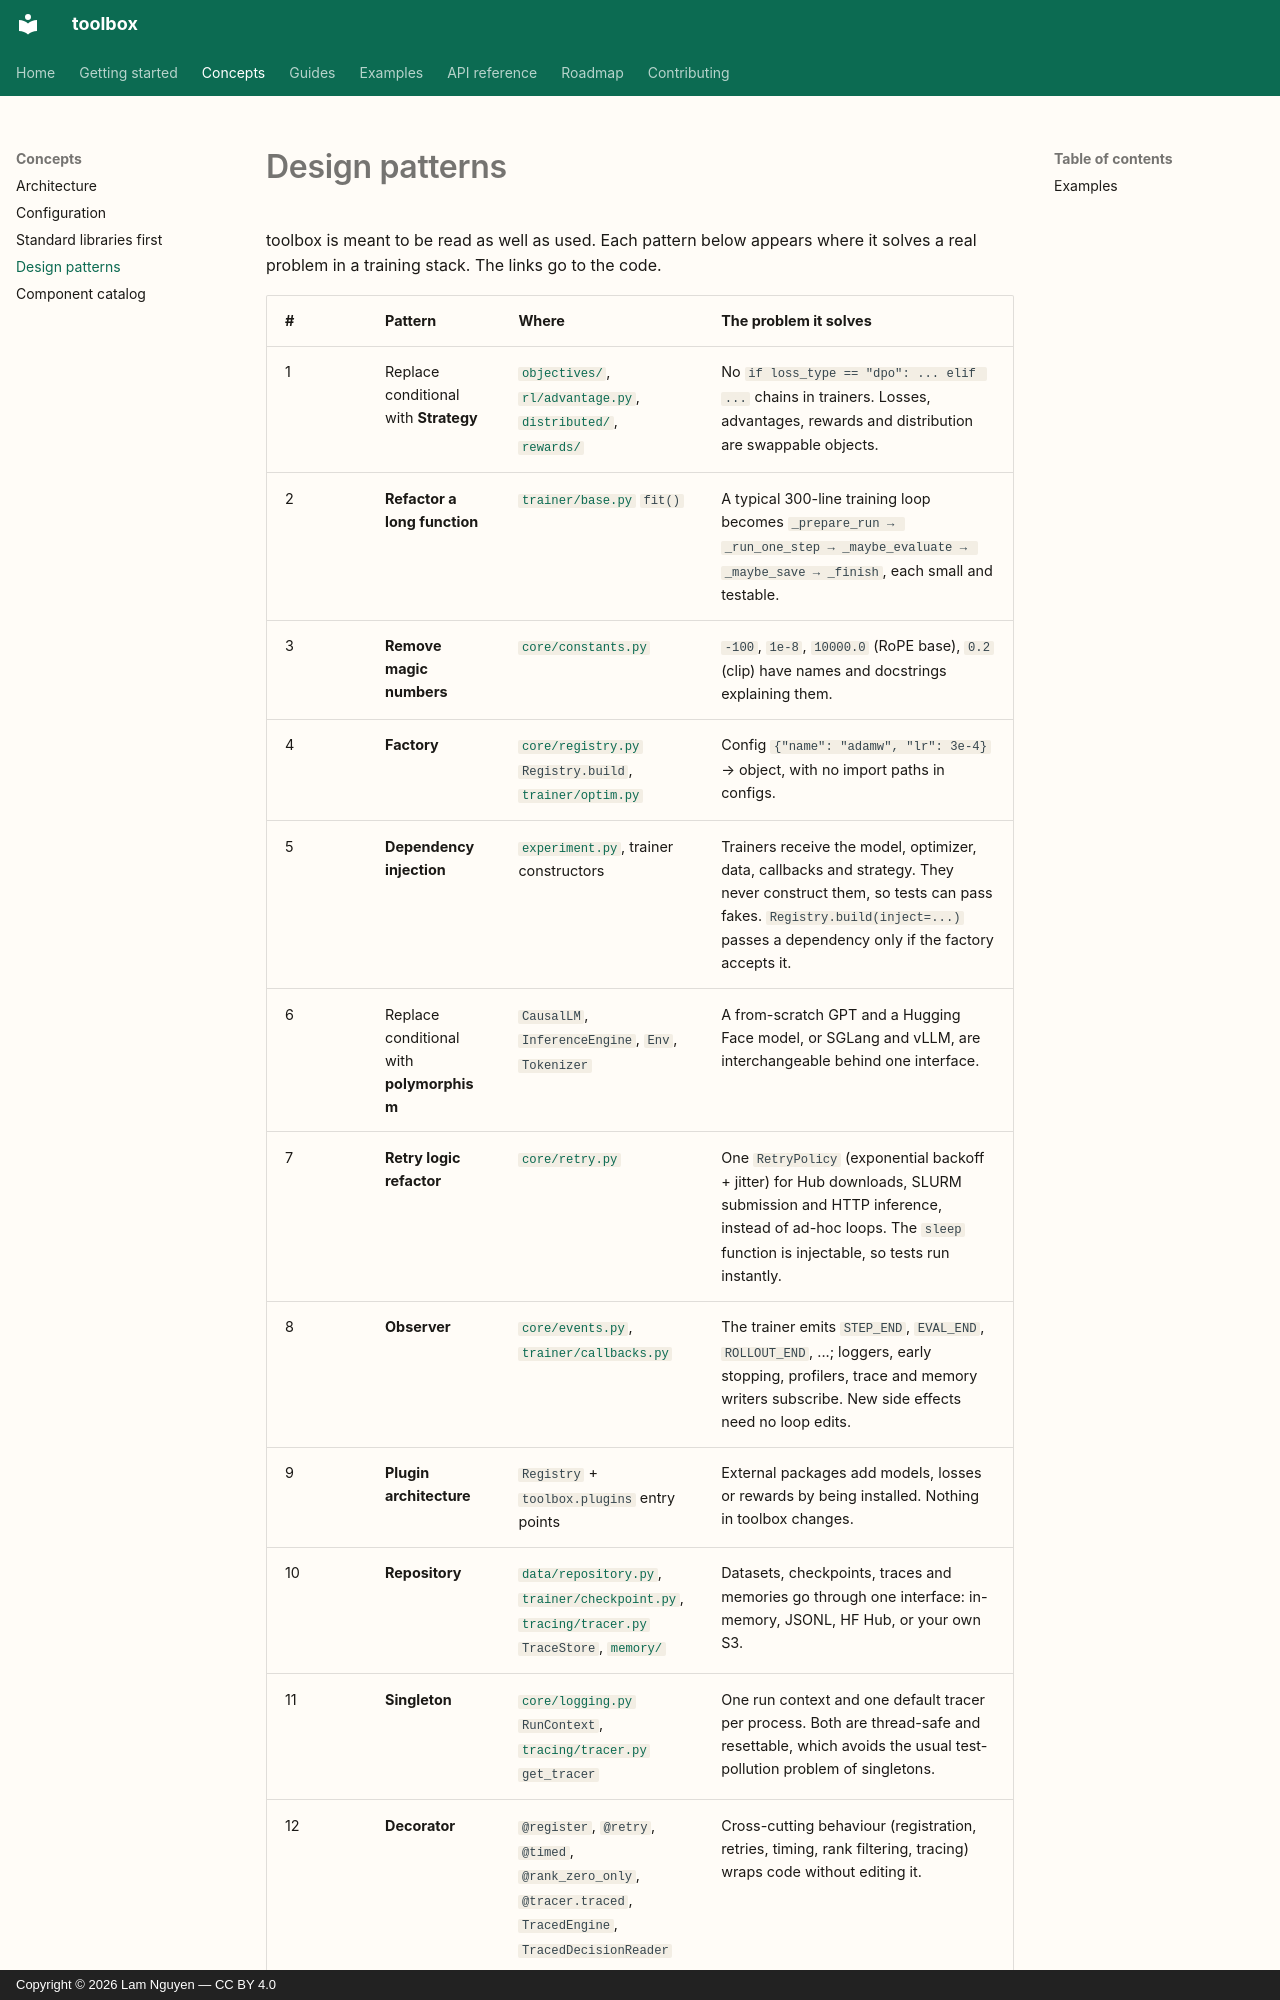

repository: lamng3/toolbox · page: concepts/design-patterns/index.html · generator: mkdocs · copyright: Copyright © 2026 Lam Nguyen — CC BY 4.0

# Design patterns

toolbox is meant to be read as well as used. Each pattern below appears where it solves a real
problem in a training stack. The links go to the code.

| # | Pattern | Where | The problem it solves |
| --- | --- | --- | --- |
| 1 | Replace conditional with **Strategy** | [`objectives/`](https://github.com/lamng3/toolbox/tree/main/src/toolbox/objectives), [`rl/advantage.py`](https://github.com/lamng3/toolbox/blob/main/src/toolbox/rl/advantage.py), [`distributed/`](https://github.com/lamng3/toolbox/tree/main/src/toolbox/distributed), [`rewards/`](https://github.com/lamng3/toolbox/tree/main/src/toolbox/rewards) | No `if loss_type == "dpo": ... elif ...` chains in trainers. Losses, advantages, rewards and distribution are swappable objects. |
| 2 | **Refactor a long function** | [`trainer/base.py`](https://github.com/lamng3/toolbox/blob/main/src/toolbox/trainer/base.py) `fit()` | A typical 300-line training loop becomes `_prepare_run → _run_one_step → _maybe_evaluate → _maybe_save → _finish`, each small and testable. |
| 3 | **Remove magic numbers** | [`core/constants.py`](https://github.com/lamng3/toolbox/blob/main/src/toolbox/core/constants.py) | `-100`, `1e-8`, `10000.0` (RoPE base), `0.2` (clip) have names and docstrings explaining them. |
| 4 | **Factory** | [`core/registry.py`](https://github.com/lamng3/toolbox/blob/main/src/toolbox/core/registry.py) `Registry.build`, [`trainer/optim.py`](https://github.com/lamng3/toolbox/blob/main/src/toolbox/trainer/optim.py) | Config `{"name": "adamw", "lr": 3e-4}` → object, with no import paths in configs. |
| 5 | **Dependency injection** | [`experiment.py`](https://github.com/lamng3/toolbox/blob/main/src/toolbox/experiment.py), trainer constructors | Trainers receive the model, optimizer, data, callbacks and strategy. They never construct them, so tests can pass fakes. `Registry.build(inject=...)` passes a dependency only if the factory accepts it. |
| 6 | Replace conditional with **polymorphism** | `CausalLM`, `InferenceEngine`, `Env`, `Tokenizer` | A from-scratch GPT and a Hugging Face model, or SGLang and vLLM, are interchangeable behind one interface. |
| 7 | **Retry logic refactor** | [`core/retry.py`](https://github.com/lamng3/toolbox/blob/main/src/toolbox/core/retry.py) | One `RetryPolicy` (exponential backoff + jitter) for Hub downloads, SLURM submission and HTTP inference, instead of ad-hoc loops. The `sleep` function is injectable, so tests run instantly. |
| 8 | **Observer** | [`core/events.py`](https://github.com/lamng3/toolbox/blob/main/src/toolbox/core/events.py), [`trainer/callbacks.py`](https://github.com/lamng3/toolbox/blob/main/src/toolbox/trainer/callbacks.py) | The trainer emits `STEP_END`, `EVAL_END`, `ROLLOUT_END`, ...; loggers, early stopping, profilers, trace and memory writers subscribe. New side effects need no loop edits. |
| 9 | **Plugin architecture** | `Registry` + `toolbox.plugins` entry points | External packages add models, losses or rewards by being installed. Nothing in toolbox changes. |
| 10 | **Repository** | [`data/repository.py`](https://github.com/lamng3/toolbox/blob/main/src/toolbox/data/repository.py), [`trainer/checkpoint.py`](https://github.com/lamng3/toolbox/blob/main/src/toolbox/trainer/checkpoint.py), [`tracing/tracer.py`](https://github.com/lamng3/toolbox/blob/main/src/toolbox/tracing/tracer.py) `TraceStore`, [`memory/`](https://github.com/lamng3/toolbox/tree/main/src/toolbox/memory) | Datasets, checkpoints, traces and memories go through one interface: in-memory, JSONL, HF Hub, or your own S3. |
| 11 | **Singleton** | [`core/logging.py`](https://github.com/lamng3/toolbox/blob/main/src/toolbox/core/logging.py) `RunContext`, [`tracing/tracer.py`](https://github.com/lamng3/toolbox/blob/main/src/toolbox/tracing/tracer.py) `get_tracer` | One run context and one default tracer per process. Both are thread-safe and resettable, which avoids the usual test-pollution problem of singletons. |
| 12 | **Decorator
